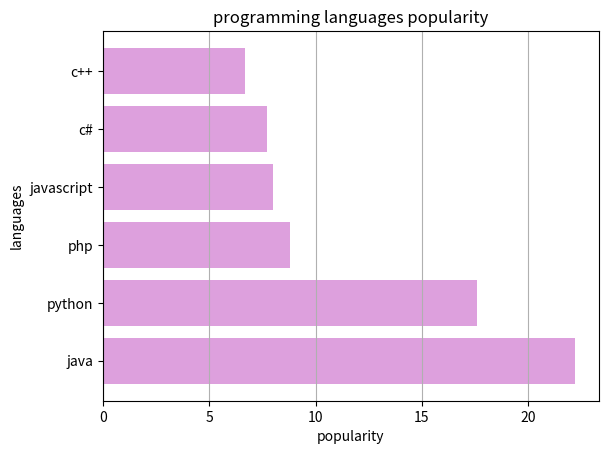

Source code (Python):
import matplotlib.pyplot as plt
languages=['java','python','php','javascript','c#','c++']
popularity=[22.2,17.6,8.8,8,7.7,6.7]
plt.barh(languages,popularity,color='plum')
plt.title('programming languages popularity')
plt.xlabel('popularity')
plt.ylabel('languages')
plt.grid(True,axis='x')
plt.savefig('graph7')
